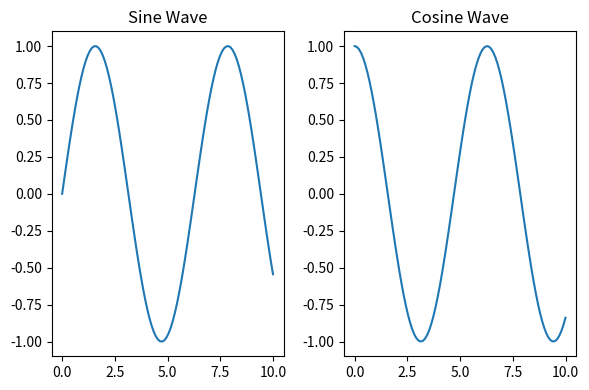

Source code (Python):
import matplotlib.pyplot as plt
import numpy as np

# Create a figure with 2 subplots
fig, (ax1, ax2) = plt.subplots(1, 2, figsize=(6, 4))

x = np.linspace(0, 10, 100)

# Plot sin(x) on the first subplot
ax1.plot(x, np.sin(x))
ax1.set_title('Sine Wave')

# Plot cos(x) on the second subplot
ax2.plot(x, np.cos(x))
ax2.set_title('Cosine Wave')

plt.tight_layout()
plt.show()